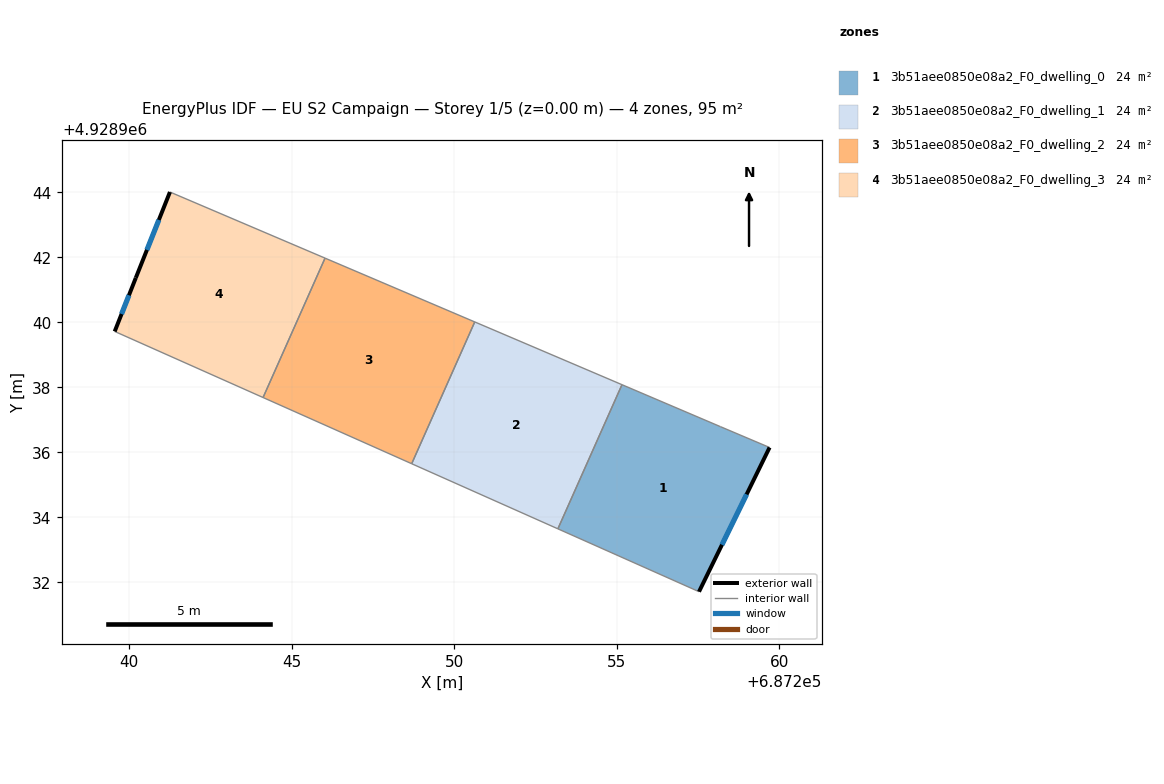
=== STOREY PLAN SPEC (per zone: floor XY polygon, exterior-wall plan segments, windows/doors) ===
zone 1: 3b51aee0850e08a2_F0_dwelling_0  (23.7 m²)
  floor: (687257.53, 4928931.71) (687259.70, 4928936.15) (687258.19, 4928936.79) (687255.16, 4928938.08) (687253.19, 4928933.64)
  exterior wall: (687259.70, 4928936.15) – (687257.53, 4928931.71)  [4.9 m]
    window: (687259.00, 4928934.70) – (687258.24, 4928933.15)  [1.8 m²]
  interior walls: 4
zone 2: 3b51aee0850e08a2_F0_dwelling_1  (23.7 m²)
  floor: (687253.19, 4928933.64) (687255.16, 4928938.08) (687250.63, 4928940.01) (687248.69, 4928935.65)
  interior walls: 4
zone 3: 3b51aee0850e08a2_F0_dwelling_2  (23.7 m²)
  floor: (687248.69, 4928935.65) (687250.63, 4928940.01) (687246.03, 4928941.97) (687244.12, 4928937.68)
  interior walls: 4
zone 4: 3b51aee0850e08a2_F0_dwelling_3  (23.7 m²)
  floor: (687244.12, 4928937.68) (687246.03, 4928941.97) (687241.25, 4928944.01) (687240.20, 4928941.37) (687239.55, 4928939.72)
  exterior wall: (687239.55, 4928939.72) – (687240.20, 4928941.37)  [1.8 m]
    window: (687239.77, 4928940.25) – (687239.99, 4928940.83)  [0.7 m²]
  exterior wall: (687240.20, 4928941.37) – (687241.25, 4928944.01)  [2.8 m]
    window: (687240.55, 4928942.22) – (687240.91, 4928943.15)  [1.0 m²]
  interior walls: 3

=== DERIVED (storey summary) ===
Building: EU S2 Campaign
Storey: 1 of 5  (floor level z = 0.00 m)
Storey gross floor area: 94.8 m²
Zones on this storey: 4
  - 3b51aee0850e08a2_F0_dwelling_0: floor 23.7 m²; exterior wall 4.9 m (14.8 m²); 1 window(s) 1.8 m²; WWR 12.2%
  - 3b51aee0850e08a2_F0_dwelling_1: floor 23.7 m²
  - 3b51aee0850e08a2_F0_dwelling_2: floor 23.7 m²
  - 3b51aee0850e08a2_F0_dwelling_3: floor 23.7 m²; exterior wall 4.6 m (13.8 m²); 2 window(s) 1.7 m²; WWR 12.2%
Zone adjacency (shared interzone walls):
  - 3b51aee0850e08a2_F0_dwelling_0 ↔ 3b51aee0850e08a2_F0_dwelling_1
  - 3b51aee0850e08a2_F0_dwelling_1 ↔ 3b51aee0850e08a2_F0_dwelling_2
  - 3b51aee0850e08a2_F0_dwelling_2 ↔ 3b51aee0850e08a2_F0_dwelling_3